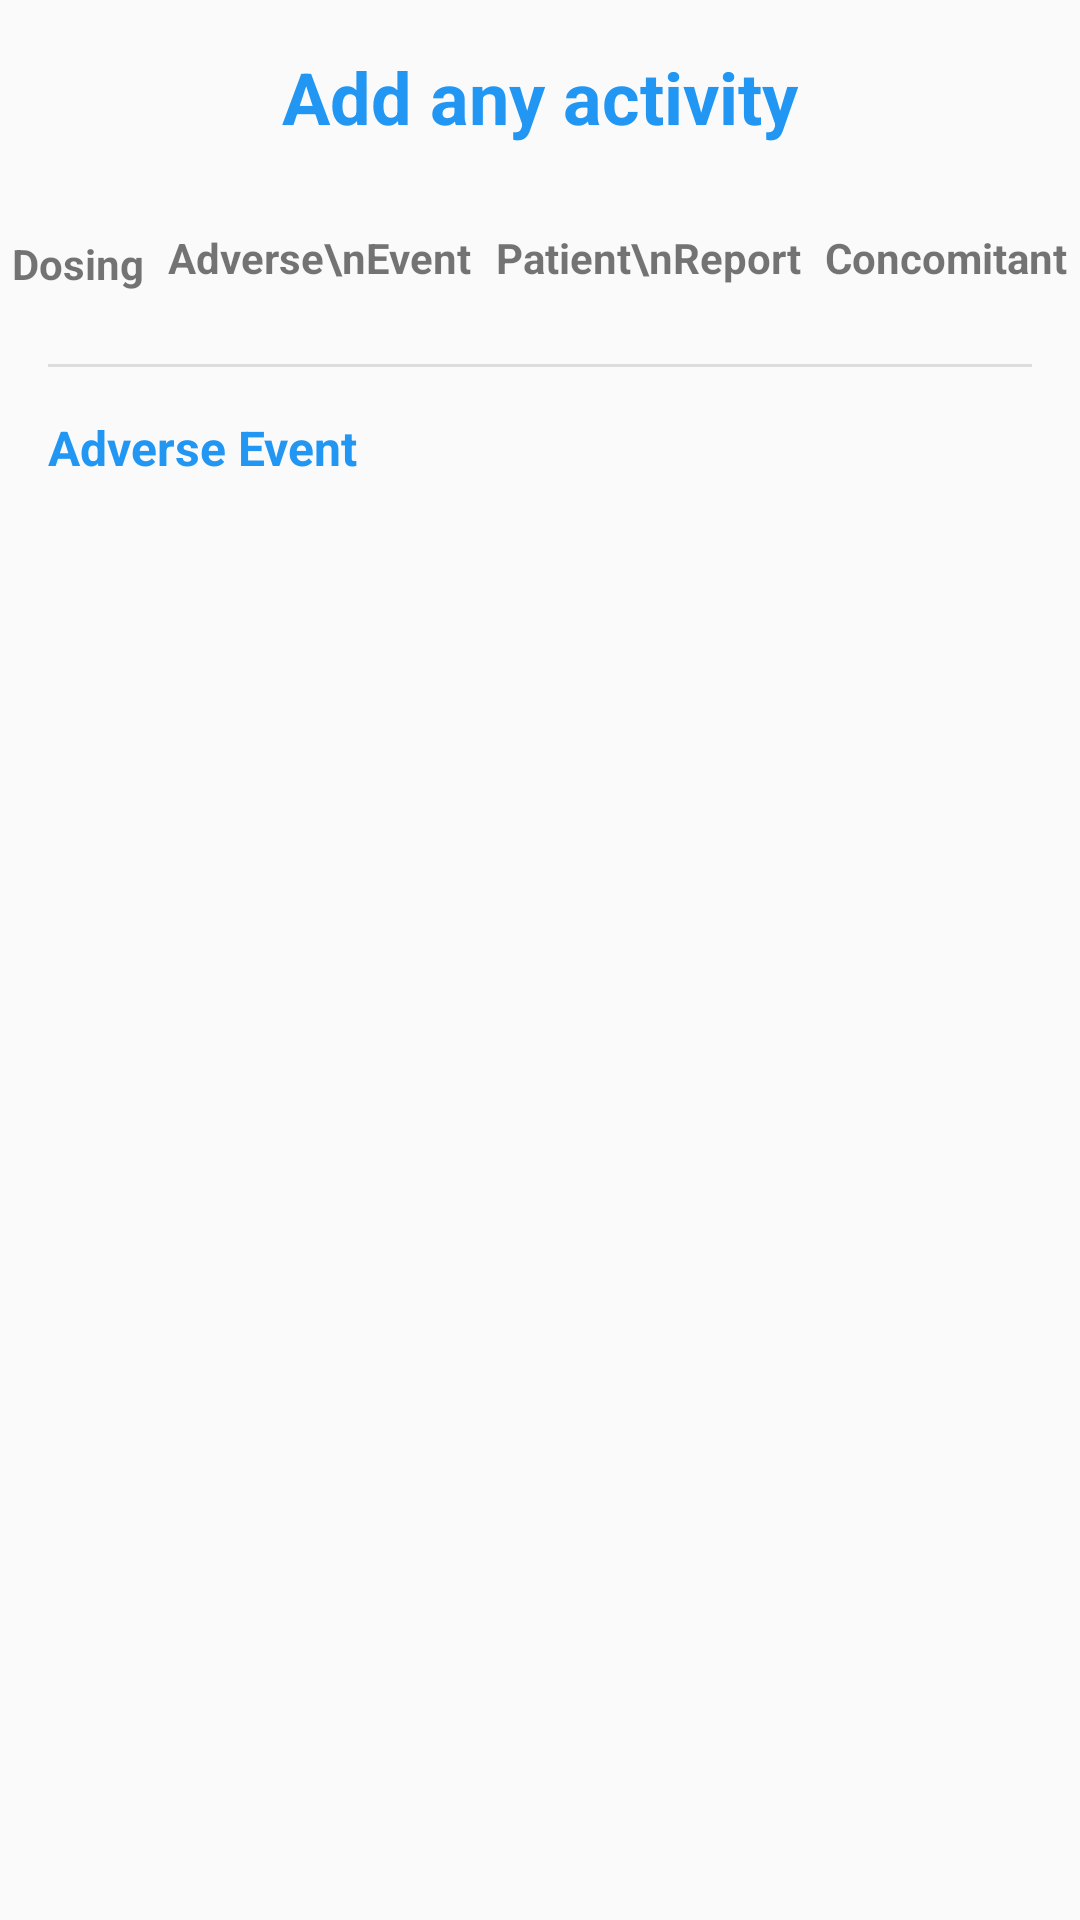

Write the Android layout XML for this screen, with the resource values it uses.
<!-- AndroidManifest.xml: application theme AppTheme -->
<!-- res/layout/fragment_therapy.xml -->
<?xml version="1.0" encoding="utf-8"?>
<androidx.constraintlayout.widget.ConstraintLayout xmlns:android="http://schemas.android.com/apk/res/android"
    xmlns:app="http://schemas.android.com/apk/res-auto"
    android:layout_width="match_parent"
    android:layout_height="match_parent" >

    <ScrollView
        android:layout_width="match_parent"
        android:layout_height="match_parent">

        <LinearLayout
            android:id="@+id/ll_therapy"
            android:layout_width="match_parent"
            android:layout_height="wrap_content"
            android:orientation="vertical">

            <TextView
                android:id="@+id/textViewAddActivity"
                android:layout_width="match_parent"
                android:layout_height="wrap_content"
                android:layout_marginStart="16dp"
                android:layout_marginTop="16dp"
                android:layout_marginEnd="16dp"
                android:layout_marginBottom="24dp"
                android:text="Add any activity"
                android:textAlignment="center"
                android:textColor="#2196F3"
                android:textSize="24sp"
                android:textStyle="bold" />

            <TableLayout
                android:layout_width="match_parent"
                android:layout_height="match_parent">

                <TableRow
                    android:layout_width="match_parent"
                    android:layout_height="wrap_content">

                    <LinearLayout
                        android:id="@+id/ll_Dosing"
                        android:layout_width="match_parent"
                        android:layout_height="wrap_content"
                        android:layout_weight="1"
                        android:orientation="vertical">

                        <ImageView
                            android:id="@+id/imageViewDosing"
                            android:layout_width="match_parent"
                            android:layout_height="wrap_content"
                            android:layout_weight="1"
                            android:padding="1dp"
                            app:srcCompat="@drawable/ic_medicine" />

                        <TextView
                            android:id="@+id/textViewDosing"
                            android:layout_width="match_parent"
                            android:layout_height="wrap_content"
                            android:layout_marginTop="4dp"
                            android:layout_weight="1"
                            android:text="Dosing"
                            android:textAlignment="center"
                            android:textSize="14sp"
                            android:textStyle="bold" />
                    </LinearLayout>

                    <LinearLayout
                        android:id="@+id/ll_AdverseEvent"
                        android:layout_width="match_parent"
                        android:layout_height="wrap_content"
                        android:layout_weight="1"
                        android:orientation="vertical">

                        <ImageView
                            android:id="@+id/imageViewAdverseEvent"
                            android:layout_width="match_parent"
                            android:layout_height="wrap_content"
                            android:layout_weight="1"
                            app:srcCompat="@drawable/ic_adverse_event" />

                        <TextView
                            android:id="@+id/textViewAdverseEvent"
                            android:layout_width="match_parent"
                            android:layout_height="wrap_content"
                            android:layout_marginTop="4dp"
                            android:layout_weight="1"
                            android:text="Adverse\nEvent"
                            android:textAlignment="center"
                            android:textSize="14sp"
                            android:textStyle="bold" />
                    </LinearLayout>

                    <LinearLayout
                        android:id="@+id/ll_PatientReport"
                        android:layout_width="match_parent"
                        android:layout_height="wrap_content"
                        android:layout_weight="1"
                        android:orientation="vertical">

                        <ImageView
                            android:id="@+id/imageViewPatientReport"
                            android:layout_width="match_parent"
                            android:layout_height="wrap_content"
                            android:layout_weight="1"
                            app:srcCompat="@drawable/ic_patient_report" />

                        <TextView
                            android:id="@+id/textViewPatientReport"
                            android:layout_width="match_parent"
                            android:layout_height="wrap_content"
                            android:layout_marginTop="4dp"
                            android:layout_weight="1"
                            android:text="Patient\nReport"
                            android:textAlignment="center"
                            android:textSize="14sp"
                            android:textStyle="bold" />
                    </LinearLayout>

                    <LinearLayout
                        android:id="@+id/ll_Concomitant"
                        android:layout_width="match_parent"
                        android:layout_height="wrap_content"
                        android:layout_weight="1"
                        android:orientation="vertical">

                        <ImageView
                            android:id="@+id/imageViewConcomit"
                            android:layout_width="match_parent"
                            android:layout_height="wrap_content"
                            android:layout_weight="1"
                            app:srcCompat="@drawable/ic_concomitent" />

                        <TextView
                            android:id="@+id/textViewConcomit"
                            android:layout_width="match_parent"
                            android:layout_height="wrap_content"
                            android:layout_marginTop="4dp"
                            android:layout_weight="1"
                            android:text="Concomitant"
                            android:textAlignment="center"
                            android:textSize="14sp"
                            android:textStyle="bold" />
                    </LinearLayout>

                </TableRow>

            </TableLayout>

            <View
                android:id="@+id/dividerTherapyActivity"
                android:layout_width="match_parent"
                android:layout_height="1dp"
                android:layout_marginStart="16dp"
                android:layout_marginTop="24dp"
                android:layout_marginEnd="16dp"
                android:background="?android:attr/listDivider" />

            <TextView
                android:id="@+id/textViewAdverseEventTitle"
                android:layout_width="match_parent"
                android:layout_height="wrap_content"
                android:layout_marginStart="16dp"
                android:layout_marginTop="16dp"
                android:layout_marginEnd="16dp"
                android:layout_marginBottom="16dp"
                android:text="Adverse Event"
                android:textColor="#2196F3"
                android:textSize="16sp"
                android:textStyle="bold" />

            <LinearLayout
                android:id="@+id/ll_adverseEvents"
                android:layout_width="match_parent"
                android:layout_height="match_parent"
                android:layout_marginStart="16dp"
                android:orientation="vertical" />

        </LinearLayout>
    </ScrollView>
</androidx.constraintlayout.widget.ConstraintLayout>
<!-- resources referenced by this layout -->
<resources>
  <!-- drawable ic_medicine (drawable) -->
  <vector xmlns:android="http://schemas.android.com/apk/res/android"
      android:width="64dp"
      android:height="64dp"
      android:viewportWidth="497"
      android:viewportHeight="497">
    <path
        android:pathData="m334.946,413.24c78.591,0 144.107,-55.947 158.913,-130.185l-178.914,-20.001z"
        android:fillColor="#00ccb3"/>
    <path
        android:pathData="m176.033,283.055c14.806,74.238 80.322,130.185 158.913,130.185v-150.187z"
        android:fillColor="#00ee8a"/>
    <path
        android:pathData="m493.859,219.316c-14.806,-74.238 -80.323,-130.185 -158.913,-130.185l-20.001,150.186z"
        android:fillColor="#00ccb3"/>
    <path
        android:pathData="m334.946,89.132c-78.591,0 -144.107,55.947 -158.913,130.185l158.913,20.001z"
        android:fillColor="#00ee8a"/>
    <path
        android:pathData="m493.859,219.316h-158.913l-20.001,31.869 20.001,31.869h158.913c2.055,-10.305 3.141,-20.96 3.141,-31.869s-1.086,-21.564 -3.141,-31.869z"
        android:fillColor="#00969b"/>
    <path
        android:pathData="m334.946,219.316h-158.913c-2.055,10.305 -3.141,20.96 -3.141,31.869s1.086,21.564 3.141,31.869h158.913z"
        android:fillColor="#00ccb3"/>
    <path
        android:pathData="m227.307,41.43 l-124.807,217.57 122.459,24.055 51.216,-123.647c19.084,-46.073 -2.795,-98.894 -48.868,-117.978z"
        android:fillColor="#e1ebf0"/>
    <path
        android:pathData="m227.307,41.43c-46.073,-19.084 -98.893,2.795 -117.977,48.868l-51.217,123.647 68.286,71.099z"
        android:fillColor="#fff5f5"/>
    <path
        android:pathData="m55.765,455.57c46.073,19.084 98.893,-2.795 117.978,-48.868l51.216,-123.647 -83.423,-34.555 -58.036,70z"
        android:fillColor="#e50058"/>
    <path
        android:pathData="m58.113,213.945 l-51.216,123.647c-19.084,46.073 2.795,98.894 48.868,117.978l85.771,-207.07z"
        android:fillColor="#ff415b"/>
  </vector>
  <style name="AppTheme" parent="Theme.AppCompat.Light.DarkActionBar">
          
          <item name="colorPrimary">@color/colorPrimary</item>
          <item name="colorPrimaryDark">@color/colorPrimaryDark</item>
          <item name="colorAccent">@color/colorAccent</item>
      </style>
  <!-- not gathered from this repository: default colours our renderer supplied (Android Studio template values) -->
  <color name="colorPrimary">#FF6200EE</color>
  <color name="colorPrimaryDark">#FF3700B3</color>
  <color name="colorAccent">#FF03DAC5</color>
</resources>
